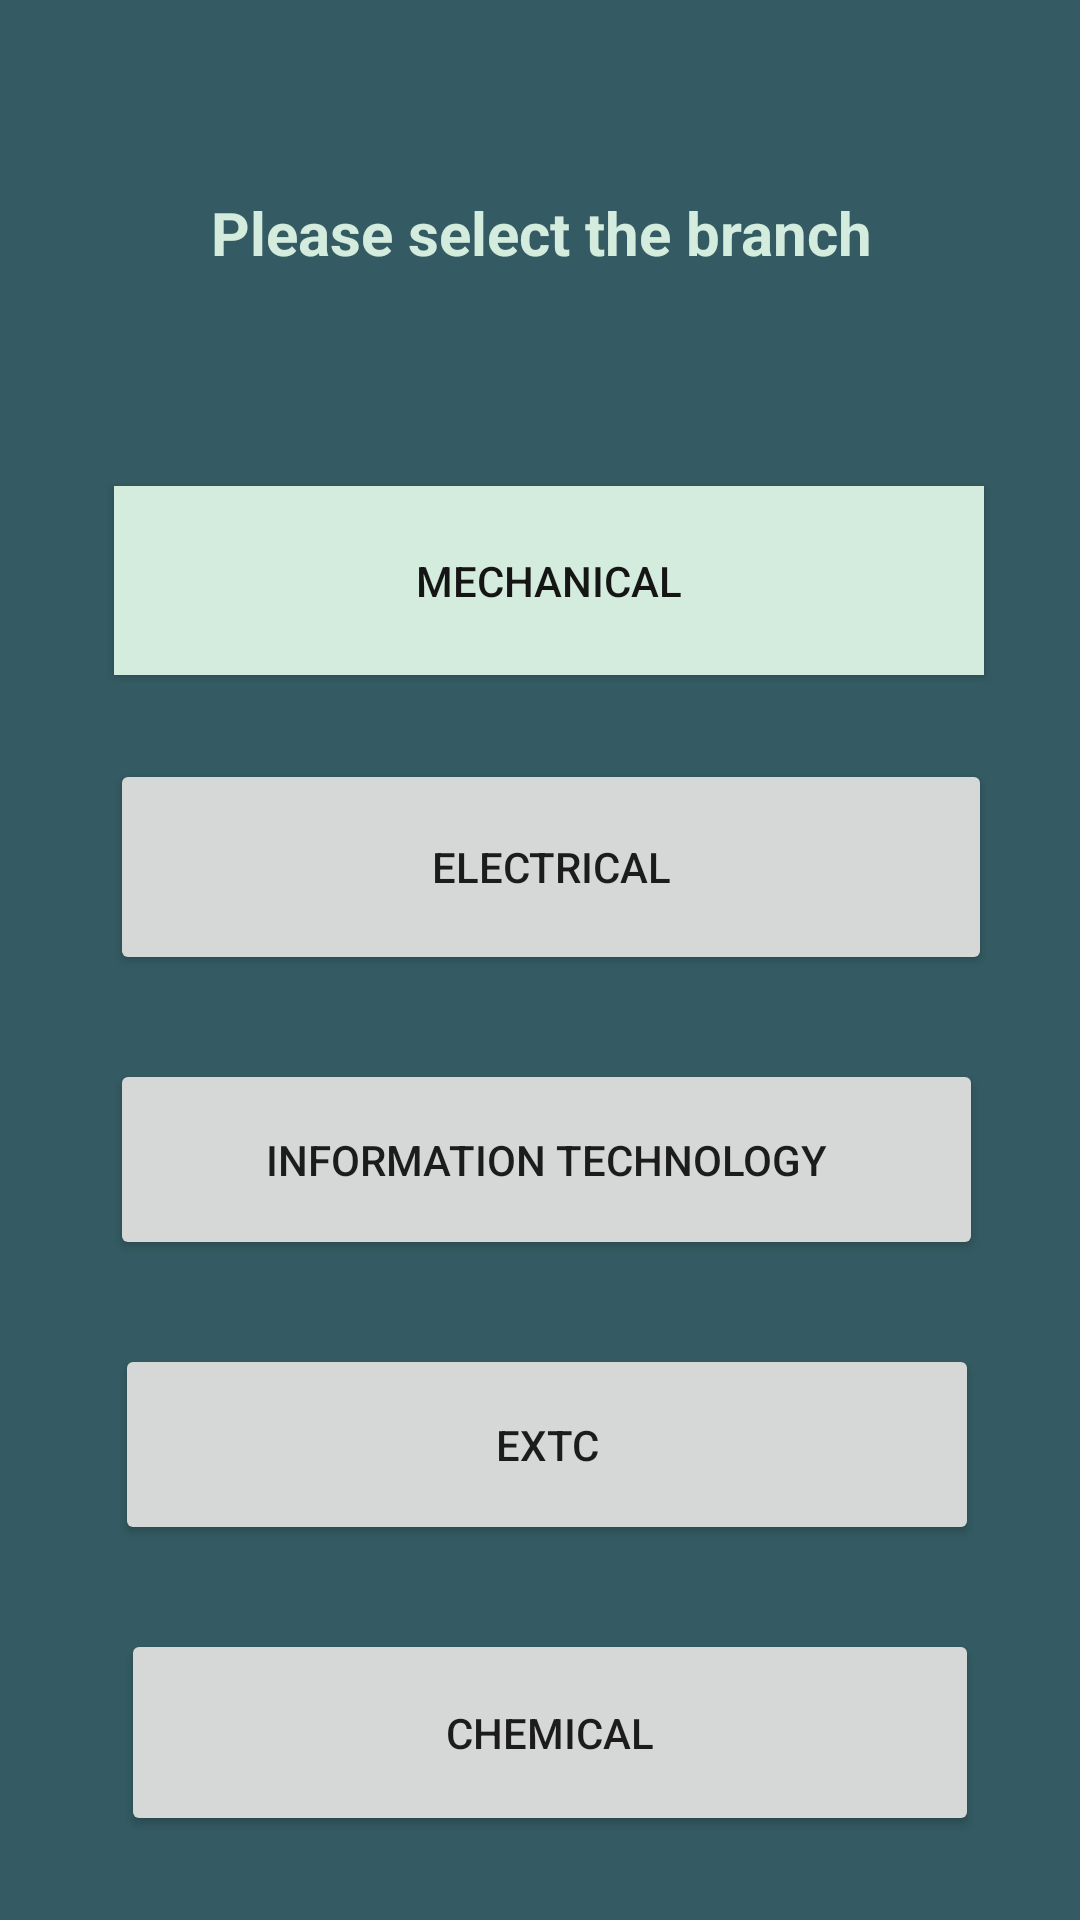

This screen was rendered from an Android layout file. Write that file and the resources it references.
<!-- AndroidManifest.xml: application theme Theme.EL2 -->
<!-- res/layout/activity_branch.xml -->
<androidx.constraintlayout.widget.ConstraintLayout
    xmlns:android="http://schemas.android.com/apk/res/android"
    xmlns:app="http://schemas.android.com/apk/res-auto"
    xmlns:tools="http://schemas.android.com/tools"
    android:layout_width="match_parent"
    android:layout_height="match_parent"
    android:background="#345B63"
    android:textAlignment="center"
    tools:context=".branch">

    <TextView
        android:id="@+id/textView3"
        android:layout_width="280dp"
        android:layout_height="50dp"
        android:layout_marginTop="64dp"
        android:text="Please select the branch"
        android:textStyle="bold"
        android:textAlignment="center"
        android:textColor="#D4ECDD"
        android:textSize="20sp"
        app:layout_constraintEnd_toEndOf="parent"
        app:layout_constraintHorizontal_bias="0.503"
        app:layout_constraintStart_toStartOf="parent"
        app:layout_constraintTop_toTopOf="parent" />

    <Button
        android:id="@+id/button3"
        android:layout_width="290dp"
        android:layout_height="63dp"
        android:layout_marginTop="48dp"
        android:background="#D4ECDD"
        android:onClick="Onmech"
        android:text="Mechanical"
        android:textColor="#151515"
        app:layout_constraintEnd_toEndOf="@+id/textView3"
        app:layout_constraintHorizontal_bias="0.263"
        app:layout_constraintStart_toStartOf="@+id/textView3"
        app:layout_constraintTop_toBottomOf="@+id/textView3" />

    <Button
        android:id="@+id/button4"
        android:layout_width="294dp"
        android:layout_height="72dp"
        android:layout_marginTop="28dp"
        android:onClick="Onelec"
        android:text="Electrical"
        app:layout_constraintEnd_toEndOf="@+id/button3"
        app:layout_constraintHorizontal_bias="0.4"
        app:layout_constraintStart_toStartOf="@+id/button3"
        app:layout_constraintTop_toBottomOf="@+id/button3" />

    <Button
        android:id="@+id/button5"
        android:layout_width="291dp"
        android:layout_height="67dp"
        android:layout_marginTop="28dp"
        android:onClick="OnIT"
        android:text="Information Technology"
        app:layout_constraintEnd_toEndOf="@+id/button4"
        app:layout_constraintHorizontal_bias="0.0"
        app:layout_constraintStart_toStartOf="@+id/button4"
        app:layout_constraintTop_toBottomOf="@+id/button4" />

    <Button
        android:id="@+id/button6"
        android:layout_width="288dp"
        android:layout_height="67dp"
        android:layout_marginTop="28dp"
        android:onClick="Onextc"
        android:text="EXTC"
        app:layout_constraintEnd_toEndOf="@+id/button5"
        app:layout_constraintStart_toStartOf="@+id/button5"
        app:layout_constraintTop_toBottomOf="@+id/button5" />

    <Button
        android:id="@+id/button7"
        android:layout_width="286dp"
        android:layout_height="69dp"
        android:layout_marginTop="28dp"
        android:onClick="Onchem"
        android:text="chemical"
        app:layout_constraintEnd_toEndOf="@+id/button6"
        app:layout_constraintHorizontal_bias="1.0"
        app:layout_constraintStart_toStartOf="@+id/button6"
        app:layout_constraintTop_toBottomOf="@+id/button6" />
</androidx.constraintlayout.widget.ConstraintLayout>
<!-- resources referenced by this layout -->
<resources>
  <style name="Theme.EL2" parent="Theme.MaterialComponents.DayNight.DarkActionBar">
          
          <item name="colorPrimary">@color/purple_500</item>
          <item name="colorPrimaryVariant">@color/purple_700</item>
          <item name="colorOnPrimary">@color/white</item>
          
          <item name="colorSecondary">@color/teal_200</item>
          <item name="colorSecondaryVariant">@color/teal_700</item>
          <item name="colorOnSecondary">@color/black</item>
          
          <item name="android:statusBarColor" tools:targetApi="l">?attr/colorPrimaryVariant</item>
          
      </style>
  <!-- not gathered from this repository: default colours our renderer supplied (Android Studio template values) -->
  <color name="purple_500">#FF6200EE</color>
  <color name="purple_700">#FF3700B3</color>
  <color name="teal_200">#FF03DAC5</color>
  <color name="teal_700">#FF018786</color>
  <color name="black">#FF000000</color>
  <color name="white">#FFFFFFFF</color>
</resources>
